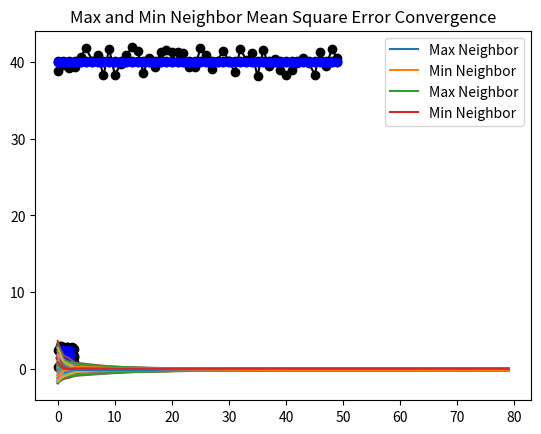

Write Python code to recreate this figure.
import numpy as np
import matplotlib.pyplot as plt
from scipy.spatial import distance_matrix

iteration = 80
delta_t = 0.008
num_node = 50
dimension = 2
area = 3
nodes = np.random.uniform(size=(num_node, dimension), high=area)
variance = 2
gt = 40 # ground truth
gt_array = np.full((num_node, 1), gt)
measure = gt + np.random.uniform(size=(num_node, 1), high=variance, low=-variance)
activeR = 1 # active range
measure_all = np.zeros([num_node, iteration])
w = np.zeros([num_node, num_node])

def num_neighbors(ran):
  matrix =  distance_matrix(nodes,nodes)
  matrix[(matrix <= ran) & (matrix > 0)] = 1
  matrix[np.where(matrix != 1)] = 0
  return matrix, np.sum(matrix, axis=1)

def plot_neighbors():
  # nodes
  plt.plot(nodes[:, 0], nodes[:, 1], 'o', color='black')
  # neighbors
  for i in range(0, num_node):
      for j in range(0, num_node):
          distance = np.linalg.norm(nodes[j] - nodes[i])
          if distance <= activeR:
              plt.plot([nodes[i, 0], nodes[j, 0]],
                        [nodes[i, 1], nodes[j, 1]],
                        'b-', lw=0.5)
  plt.show()

def plot_value(measure):
  x = np.arange(0, num_node)
  plt.plot(x, measure, 'o', color='black')
  plt.plot(x, measure, color='black')
  plt.plot(x, gt_array, 'o', color='blue')
  plt.plot(x, gt_array, color='blue')
  plt.show()

def plot_covergence_error():
  x = np.arange(0, iteration)
  plt.title("Error Convergence")
  for i in range(0, num_node):
    plt.plot(x, gt - measure_all[i, :])
  plt.show()
  x = np.arange(0, iteration)
  plt.title("Mean Square Error Convergence")
  for i in range(0, num_node):
    plt.plot(x, (gt-measure_all[i, :])**2)
  plt.show()

def plot_min_max(degree_neighbors):
  x = np.arange(0, iteration)
  plt.title("Max and Min Neighbor Error Convergence")
  plt.plot(x, (gt - measure_all[np.argmax(degree_neighbors), :]), label="Max Neighbor")
  plt.plot(x, (gt - measure_all[np.argmin(degree_neighbors), :]), label="Min Neighbor")
  leg = plt.legend(loc='upper right')
  plt.show()
  plt.title("Max and Min Neighbor Mean Square Error Convergence")
  plt.plot(x, (gt - measure_all[np.argmax(degree_neighbors), :])**2, label="Max Neighbor")
  plt.plot(x, (gt - measure_all[np.argmin(degree_neighbors), :])**2, label="Min Neighbor")
  leg = plt.legend(loc='upper right')
  plt.show()

def maxDegreeWeights(i,j,adj_matrix, degree_neighbor):
  if i == j:
    return 1 - (degree_neighbor/num_node)
  if adj_matrix[i,j] == 1:
    return 1/num_node
  else:
    return 0
  
def metropolis(i,j,adj_matrix,degree_neighbor):
  if i == j:
    tot = 0
    for n in range(num_node):
      if adj_matrix[i,n] == 1:
        tot += metropolis(i,n,adj_matrix,degree_neighbor)
    return 1 - tot
  if adj_matrix[i,j] == 1:
    return 1/(1 + np.maximum(degree_neighbor[i], degree_neighbor[j]))
  else:
    return 0
  

def main():

  adj_matrix, degree_neighbors = num_neighbors(activeR)
  for i in range(num_node):
    for j in range(num_node):
      #w[i, j] = maxDegreeWeights(i, j, adj_matrix, degree_neighbors[i])
      w[i, j] = metropolis(i, j, adj_matrix, degree_neighbors)

  for iter in range(iteration):
    if iter == 0:
      plot_neighbors()
      for n in range(0, num_node):
        measure_all[n, iter] = measure[n]
      plot_value(measure)
    else:
      r_dynamic = activeR - np.random.uniform(0,0.3)
      adj_matrix, degree_neighbors = num_neighbors(r_dynamic)
      for i in range(num_node):
        for j in range(num_node):
            #w[i, j] = maxDegreeWeights(i, j, adj_matrix, degree_neighbors[i])
            w[i, j] = metropolis(i, j, adj_matrix, degree_neighbors)


      for i in range(num_node):
        sum = 0
        if degree_neighbors[n] != 0:
          for j in range(num_node):
            if np.linalg.norm(nodes[j] - nodes[i]) < activeR and i != j:
              sum += w[i,j] * measure_all[j, iter - 1]
          adj = adj_matrix[i]
          nWeight = w[i]
          neighborWeight = nWeight[adj == 1]
          neighMeasure = (((measure_all[:,iter - 1])[:, np.newaxis])[adj == 1])[:,0]
          el = neighborWeight * neighMeasure
          sum1 = np.sum(el)
        nMeasure = measure_all[i,iter - 1] * w[i,i] + sum1
        measure[i] = nMeasure
        measure_all[i,iter] = nMeasure
        
                     

  plot_value(measure_all[:,-1])
  plot_covergence_error()
  plot_min_max(degree_neighbors)
main()
